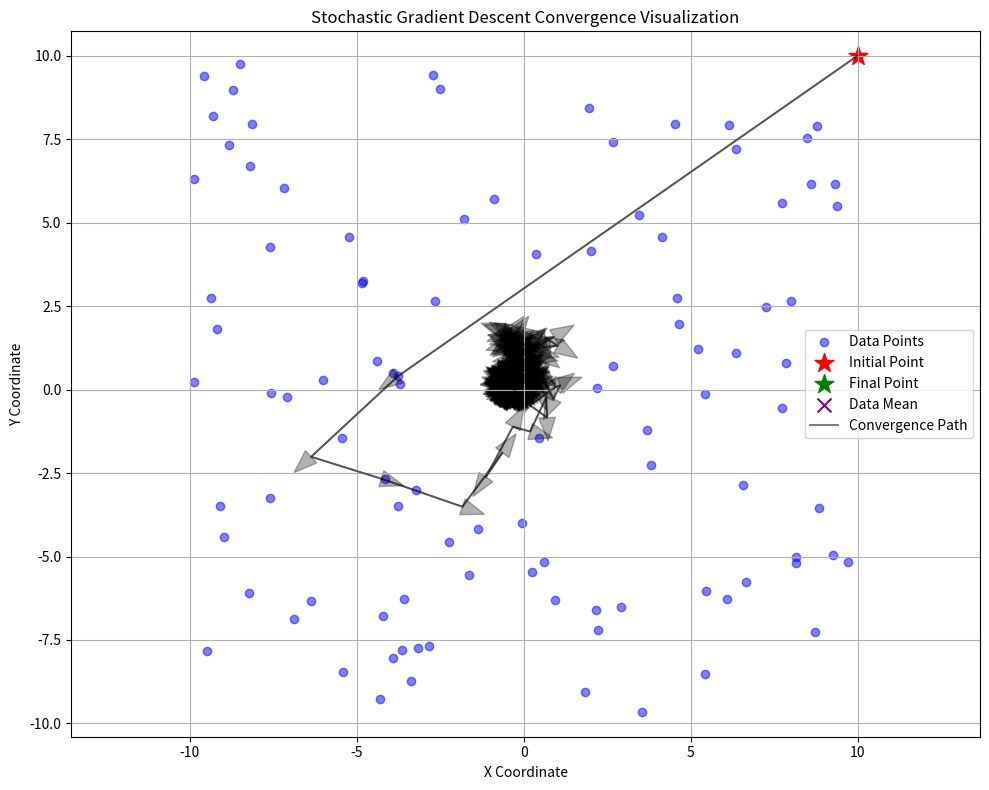

The matplotlib source for this figure:
import numpy as np
import matplotlib.pyplot as plt


def data_sample(n):
    """生成n个坐标点，x和y均在(-10, 10)范围内"""
    x = np.random.uniform(low=-10, high=10, size=(n, 2))
    return x


def stochastic_gradient_descent(x, theta=1e-10, max_rounds=1000):
    w_k = np.array([10.0, 10.0])  # 初始点
    rounds = 1
    path = [w_k.copy()]

    while rounds < max_rounds:
        alpha_k = 1.0 / rounds  # 学习率

        # 抽取一个样本并计算梯度
        sample_x = x[np.random.choice(x.shape[0])]
        grad = compute_gradient(w_k, sample_x)

        # 更新参数
        w_k_plus_1 = w_k - alpha_k * grad
        path.append(w_k_plus_1.copy())

        # 检查收敛
        if np.max(np.abs(w_k - w_k_plus_1)) < theta:
            print(f"Converged after {rounds} rounds")
            break

        rounds += 1
        w_k = w_k_plus_1

    return w_k, np.array(path)


def f(w, x_i):
    """计算单个样本点到w的欧氏距离平方的一半"""
    diff = w - x_i
    return 0.5 * np.sum(diff ** 2)


def compute_gradient(w_k, x, eps=1e-10):
    """
    计算每个样本的梯度
    返回形状为 (n_samples, n_dims) 的梯度数组
    """
    n_samples = x.shape[0]
    grad = np.zeros((n_samples,))

    # 对每个样本计算梯度
    for i in range(n_samples):
        x_i = x[i]  # 单个样本

        # 对w_k的每个维度计算偏导数
        w_plus = w_k.copy()
        w_minus = w_k.copy()
        w_plus[i] += eps
        w_minus[i] -= eps
        # 计算中心差分
        grad[i,] = (f(w_plus, x_i) - f(w_minus, x_i)) / (2 * eps)

    return grad


# 测试代码
np.random.seed(42)
x = data_sample(100)
res, path = stochastic_gradient_descent(x)
print("优化结果:", res)
print("数据均值:", np.mean(x, axis=0))
# 计算数据均值
data_mean = np.mean(x, axis=0)

# 可视化收敛过程
plt.figure(figsize=(10, 8))

# 绘制数据点
plt.scatter(x[:, 0], x[:, 1], c='blue', alpha=0.5, label='Data Points')

# 绘制初始点
plt.scatter(path[0, 0], path[0, 1], c='red', marker='*', s=200, label='Initial Point')

# 绘制最终点
plt.scatter(res[0], res[1], c='green', marker='*', s=200, label='Final Point')

# 绘制数据均值点
plt.scatter(data_mean[0], data_mean[1], c='purple', marker='x', s=100, label='Data Mean')

# 绘制收敛路径
plt.plot(path[:, 0], path[:, 1], 'k-', alpha=0.5, label='Convergence Path')

# 添加箭头显示收敛方向
for i in range(len(path) - 1):
    plt.arrow(path[i, 0], path[i, 1],
              path[i+1, 0] - path[i, 0],
              path[i+1, 1] - path[i, 1],
              head_width=0.5, head_length=0.7, fc='black', ec='black', alpha=0.3)

# 英文标题和标签
plt.title('Stochastic Gradient Descent Convergence Visualization')
plt.xlabel('X Coordinate')
plt.ylabel('Y Coordinate')
plt.legend()
plt.grid(True)
plt.axis('equal')  # Ensure equal scaling on x and y axes
plt.tight_layout()

plt.show()
